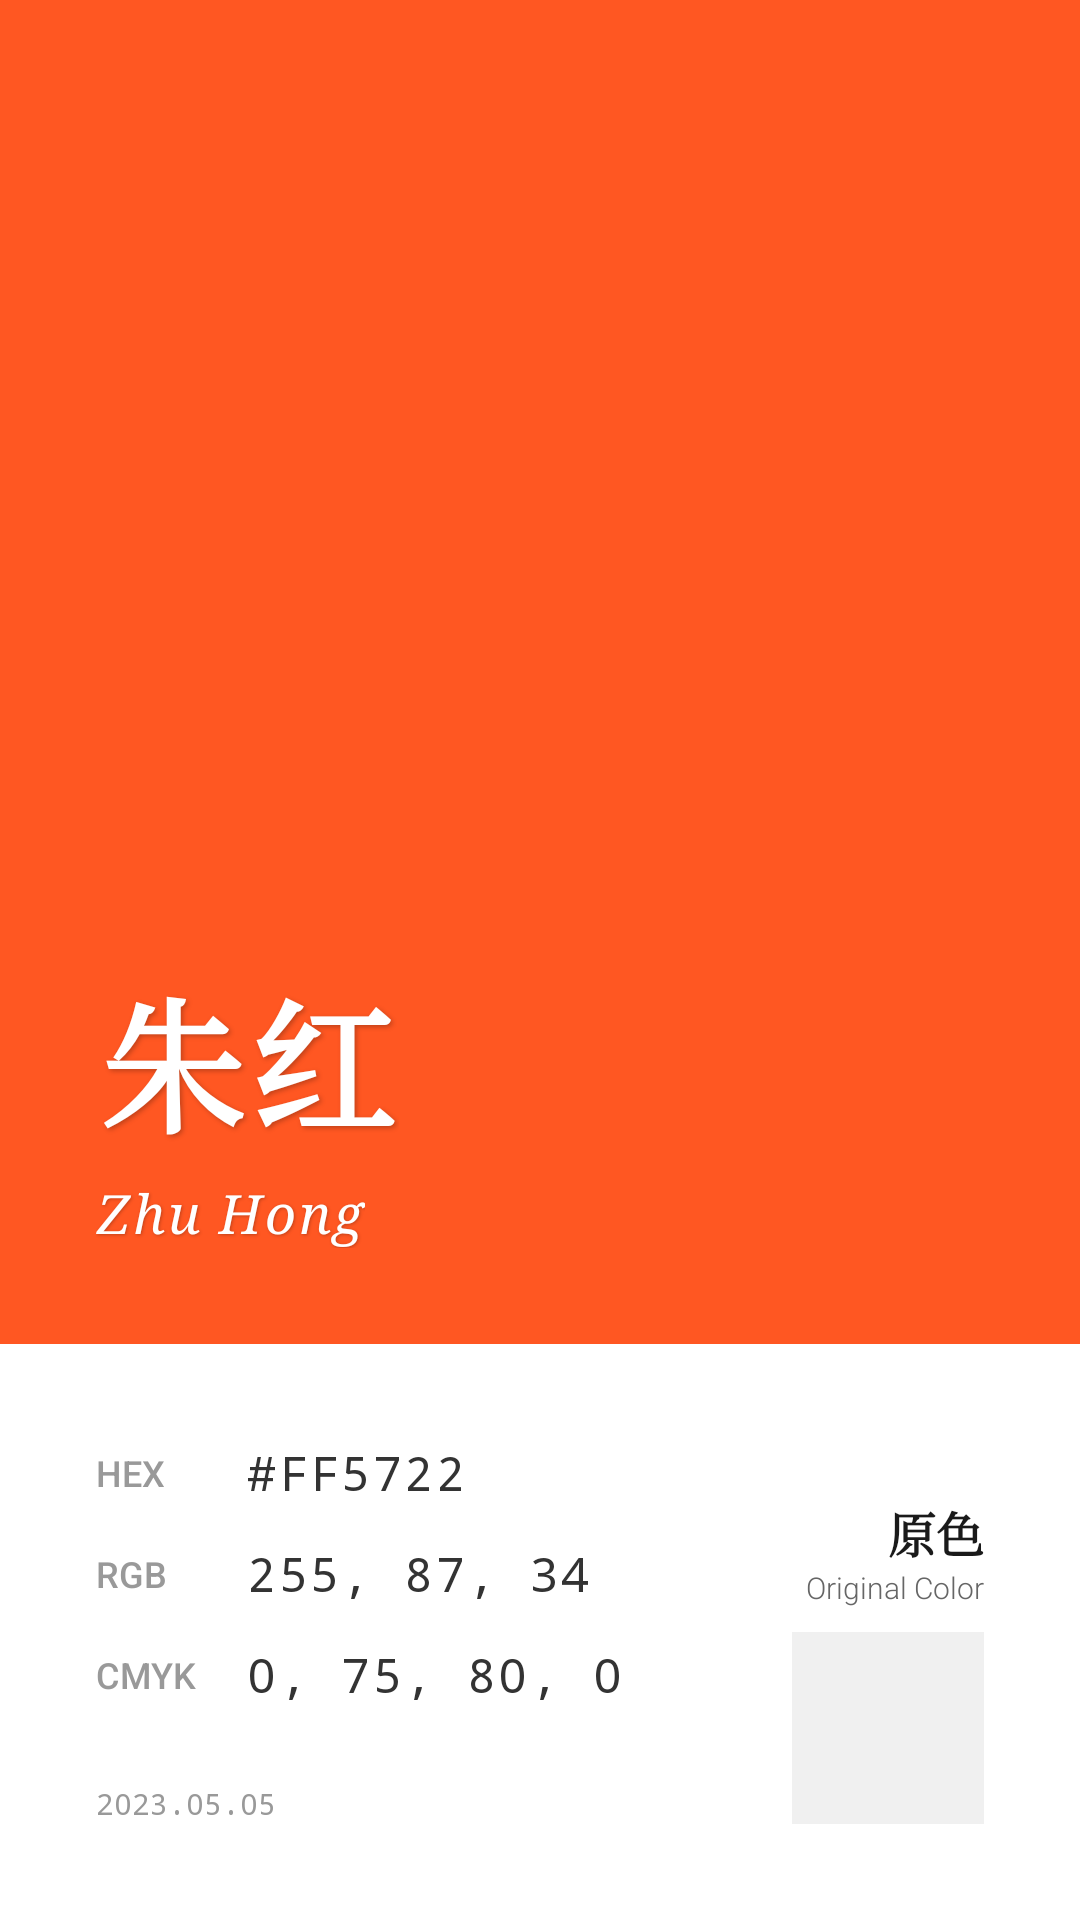

Layout XML and referenced resources for this Android screen:
<!-- AndroidManifest.xml: application theme Theme.OriginalColor -->
<!-- res/layout/layout_share_poster.xml -->
<?xml version="1.0" encoding="utf-8"?>
<androidx.constraintlayout.widget.ConstraintLayout xmlns:android="http://schemas.android.com/apk/res/android"
    xmlns:app="http://schemas.android.com/apk/res-auto"
    xmlns:tools="http://schemas.android.com/tools"
    android:id="@+id/shareRoot"
    android:layout_width="match_parent"
    android:layout_height="match_parent"
    android:background="#FFFFFF">

    <View
        android:id="@+id/colorBlock"
        android:layout_width="0dp"
        android:layout_height="0dp"
        android:background="#FF5722"
        app:layout_constraintBottom_toTopOf="@+id/guidelineSplit"
        app:layout_constraintEnd_toEndOf="parent"
        app:layout_constraintStart_toStartOf="parent"
        app:layout_constraintTop_toTopOf="parent" />

    <androidx.constraintlayout.widget.Guideline
        android:id="@+id/guidelineSplit"
        android:layout_width="wrap_content"
        android:layout_height="wrap_content"
        android:orientation="horizontal"
        app:layout_constraintGuide_percent="0.7" />

    <LinearLayout
        android:layout_width="wrap_content"
        android:layout_height="wrap_content"
        android:layout_marginStart="32dp"
        android:layout_marginBottom="32dp"
        android:orientation="vertical"
        app:layout_constraintBottom_toTopOf="@+id/guidelineSplit"
        app:layout_constraintStart_toStartOf="parent">

        <TextView
            android:id="@+id/tvColorName"
            android:layout_width="wrap_content"
            android:layout_height="wrap_content"
            android:fontFamily="serif"
            android:letterSpacing="0.05"
            android:shadowColor="#40000000"
            android:shadowDx="2"
            android:shadowDy="2"
            android:shadowRadius="4"
            android:text="朱红"
            android:textColor="#FFFFFF"
            android:textSize="48dp"
            android:textStyle="bold" />

        <TextView
            android:id="@+id/tvColorPinyin"
            android:layout_width="wrap_content"
            android:layout_height="wrap_content"
            android:layout_marginTop="4dp"
            android:fontFamily="serif"
            android:letterSpacing="0.05"
            android:shadowColor="#40000000"
            android:shadowDx="1"
            android:shadowDy="1"
            android:shadowRadius="2"
            android:text="Zhu Hong"
            android:textColor="#FFFFFF"
            android:textSize="18dp"
            android:textStyle="italic" />
    </LinearLayout>


    <androidx.constraintlayout.widget.ConstraintLayout
        android:layout_width="0dp"
        android:layout_height="0dp"
        android:padding="32dp"
        app:layout_constraintBottom_toBottomOf="parent"
        app:layout_constraintEnd_toEndOf="parent"
        app:layout_constraintStart_toStartOf="parent"
        app:layout_constraintTop_toBottomOf="@+id/guidelineSplit">

        <LinearLayout
            android:layout_width="0dp"
            android:layout_height="wrap_content"
            android:orientation="vertical"
            app:layout_constraintStart_toStartOf="parent"
            app:layout_constraintTop_toTopOf="parent">

            <LinearLayout
                android:layout_width="match_parent"
                android:layout_height="wrap_content"
                android:layout_marginBottom="12dp"
                android:gravity="center_vertical"
                android:orientation="horizontal">

                <TextView
                    android:layout_width="50dp"
                    android:layout_height="wrap_content"
                    android:fontFamily="sans-serif-medium"
                    android:text="HEX"
                    android:textColor="#999999"
                    android:textSize="12dp" />

                <TextView
                    android:id="@+id/tvHexVal"
                    android:layout_width="wrap_content"
                    android:layout_height="wrap_content"
                    android:fontFamily="monospace"
                    android:letterSpacing="0.05"
                    android:maxLines="1"
                    android:text="#FF5722"
                    android:textColor="#333333"
                    android:textSize="16dp" />
            </LinearLayout>

            <LinearLayout
                android:layout_width="match_parent"
                android:layout_height="wrap_content"
                android:layout_marginBottom="12dp"
                android:gravity="center_vertical"
                android:orientation="horizontal">

                <TextView
                    android:layout_width="50dp"
                    android:layout_height="wrap_content"
                    android:fontFamily="sans-serif-medium"
                    android:text="RGB"
                    android:textColor="#999999"
                    android:textSize="12dp" />

                <TextView
                    android:id="@+id/tvRgbVal"
                    android:layout_width="wrap_content"
                    android:layout_height="wrap_content"
                    android:fontFamily="monospace"
                    android:letterSpacing="0.05"
                    android:maxLines="1"
                    android:text="255, 87, 34"
                    android:textColor="#333333"
                    android:textSize="16dp" />
            </LinearLayout>

            <LinearLayout
                android:layout_width="match_parent"
                android:layout_height="wrap_content"
                android:gravity="center_vertical"
                android:orientation="horizontal">

                <TextView
                    android:layout_width="50dp"
                    android:layout_height="wrap_content"
                    android:fontFamily="sans-serif-medium"
                    android:text="CMYK"
                    android:textColor="#999999"
                    android:textSize="12dp" />

                <TextView
                    android:id="@+id/tvCmykVal"
                    android:layout_width="wrap_content"
                    android:layout_height="wrap_content"
                    android:fontFamily="monospace"
                    android:letterSpacing="0.05"
                    android:maxLines="1"
                    android:text="0, 75, 80, 0"
                    android:textColor="#333333"
                    android:textSize="16dp" />
            </LinearLayout>

        </LinearLayout>

        <LinearLayout
            android:layout_width="wrap_content"
            android:layout_height="wrap_content"
            android:gravity="end"
            android:orientation="vertical"
            app:layout_constraintBottom_toBottomOf="parent"
            app:layout_constraintEnd_toEndOf="parent">

            <LinearLayout
                android:layout_width="wrap_content"
                android:layout_height="wrap_content"
                android:layout_marginBottom="8dp"
                android:gravity="end"
                android:orientation="vertical">

                <TextView
                    android:layout_width="wrap_content"
                    android:layout_height="wrap_content"
                    android:fontFamily="serif"
                    android:text="原色"
                    android:textColor="#1A1A1A"
                    android:textSize="16dp"
                    android:textStyle="bold" />

                <TextView
                    android:layout_width="wrap_content"
                    android:layout_height="wrap_content"
                    android:fontFamily="sans-serif-light"
                    android:text="Original Color"
                    android:textColor="#666666"
                    android:textSize="10dp" />
            </LinearLayout>

            <ImageView
                android:id="@+id/ivQrCode"
                android:layout_width="64dp"
                android:layout_height="64dp"
                android:background="#F0F0F0"
                android:padding="4dp" />

        </LinearLayout>

        <TextView
            android:id="@+id/tvDate"
            android:layout_width="wrap_content"
            android:layout_height="wrap_content"
            android:fontFamily="monospace"
            android:text="2023.05.05"
            android:textColor="#999999"
            android:textSize="10dp"
            app:layout_constraintBottom_toBottomOf="parent"
            app:layout_constraintStart_toStartOf="parent"/>

    </androidx.constraintlayout.widget.ConstraintLayout>

</androidx.constraintlayout.widget.ConstraintLayout>
<!-- resources referenced by this layout -->
<resources>
  <style name="Theme.OriginalColor" parent="Base.Theme.OriginalColor" />
  <style name="Base.Theme.OriginalColor" parent="Theme.Material3.DayNight.NoActionBar">
          
          <item name="colorPrimary">@color/primary_color</item>
          <item name="colorOnPrimary">@color/white</item>
          <item name="colorPrimaryContainer">@color/primary_color</item>
          <item name="colorSurface">@color/white</item>
          
          <item name="android:colorBackground">@color/white</item>
          <item name="android:statusBarColor">@android:color/transparent</item>
          <item name="android:windowLightStatusBar">true</item>
          <item name="android:navigationBarColor">@android:color/transparent</item>
          <item name="chipStyle">@style/Widget.App.Chip</item>
          <item name="bottomSheetDialogTheme">@style/ThemeOverlay.App.BottomSheetDialog</item>
      </style>
  <color name="primary_color">#F86B1D</color>
  <color name="white">#FFFFFFFF</color>
  <style name="Widget.App.Chip" parent="Widget.Material3.Chip.Filter">
          <item name="chipBackgroundColor">@color/background_tint</item>
          <item name="chipCornerRadius">14dp</item>
      </style>
  <style name="ThemeOverlay.App.BottomSheetDialog" parent="ThemeOverlay.Material3.BottomSheetDialog">
          <item name="bottomSheetStyle">@style/ModalBottomSheetDialog</item>
      </style>
  <style name="ModalBottomSheetDialog" parent="Widget.Material3.BottomSheet.Modal">
          <item name="shapeAppearance">@style/ShapeAppearance.App.LargeComponent</item>
          <item name="shouldRemoveExpandedCorners">false</item>
      </style>
  <style name="ShapeAppearance.App.LargeComponent" parent="ShapeAppearance.Material3.LargeComponent">
          <item name="cornerFamily">rounded</item>
          <item name="cornerSize">24dp</item>
      </style>
</resources>
